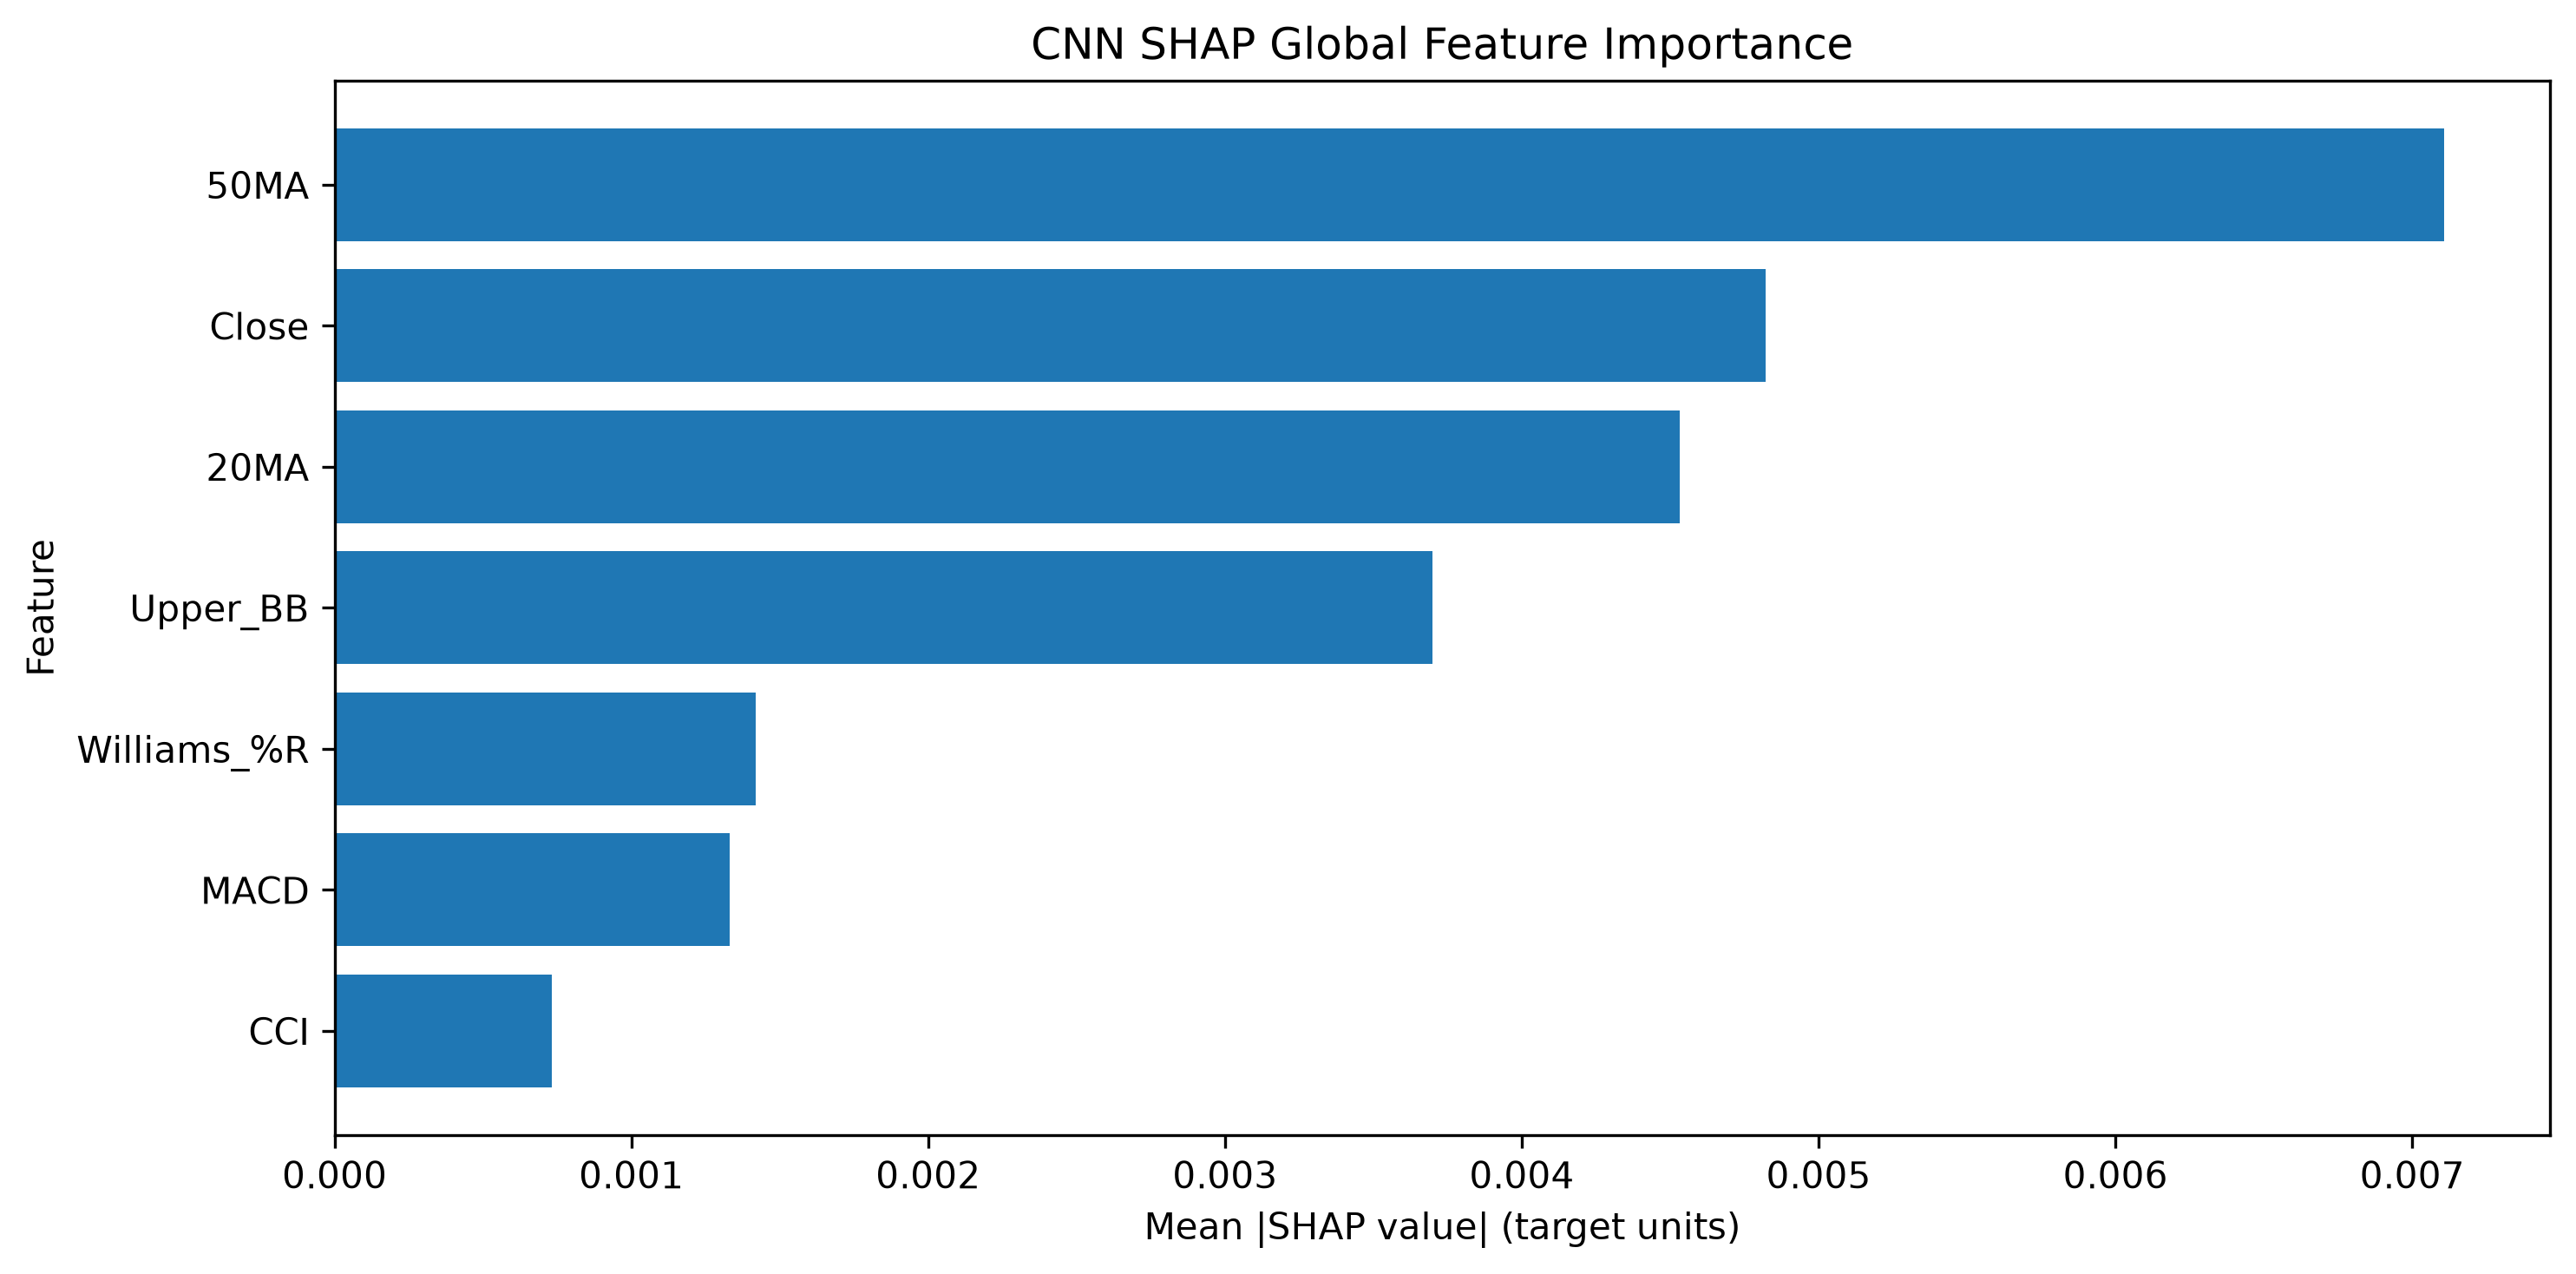

The file beside this chart, header and first rows:
Feature, SHAP Mean Abs Importance, SHAP Normalized Importance, SHAP Rank
50MA, 0.007109, 0.3006, 1
Close, 0.004822, 0.2039, 2
20MA, 0.004531, 0.1916, 3
Upper_BB, 0.0037, 0.1565, 4
Williams_%R, 0.001419, 0.06, 5
MACD, 0.001331, 0.05629, 6
CCI, 0.0007333, 0.03101, 7
